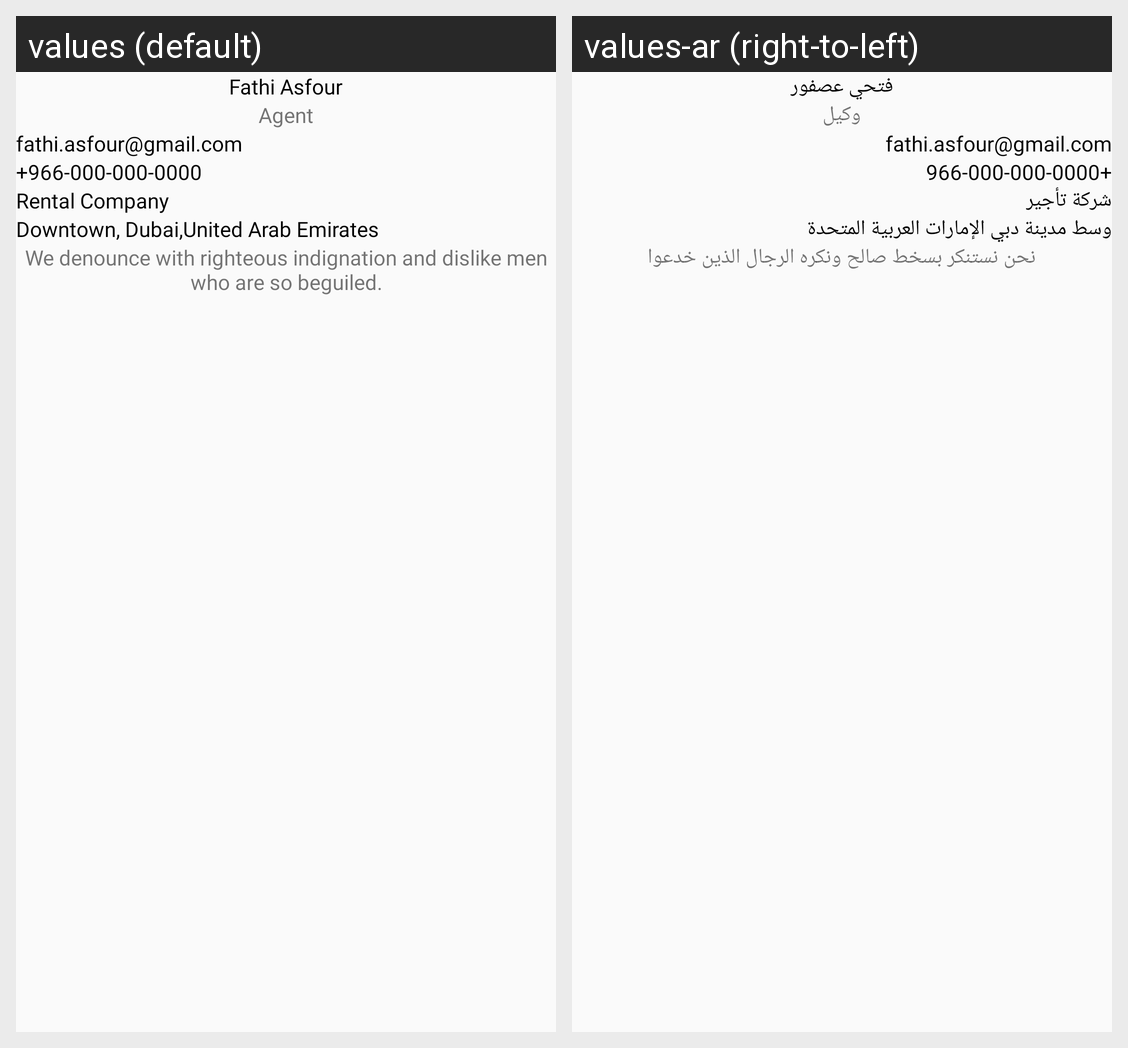

This grid shows one Android layout under two languages. Give, for every string resource on the screen, its name, the default text and each shown locale's text.
Android screen res/layout/fragment_agent_profile.xml rendered under 2 locales, left to right: values (default), values-ar (right-to-left). Device: Nexus 5 (rendered at 1080×1920; each locale shown at half size, 540×960, under a caption strip naming it); theme AppTheme.
Strings drawn on this screen, with the default value and each locale's value (text and hints the layout hard-codes, and strings that could not be matched under every locale, appear in the picture but are not listed):

fathi_asfour
  values: Fathi Asfour
  values-ar: فتحي عصفور

agent
  values: Agent
  values-ar: وكيل

fathi_asfour_gmail
  values: fathi.asfour@gmail.com
  values-ar: fathi.asfour@gmail.com

phone_no
  values: +966-000-000-0000
  values-ar: +966-000-000-0000

rental_company
  values: Rental Company
  values-ar: شركة تأجير

downtown_dubai
  values: Downtown, Dubai,United Arab Emirates
  values-ar: وسط مدينة دبي الإمارات العربية المتحدة

we_denounce
  values: We denounce with righteous indignation and dislike men who are so beguiled.
  values-ar: نحن نستنكر بسخط صالح ونكره الرجال الذين خدعوا
